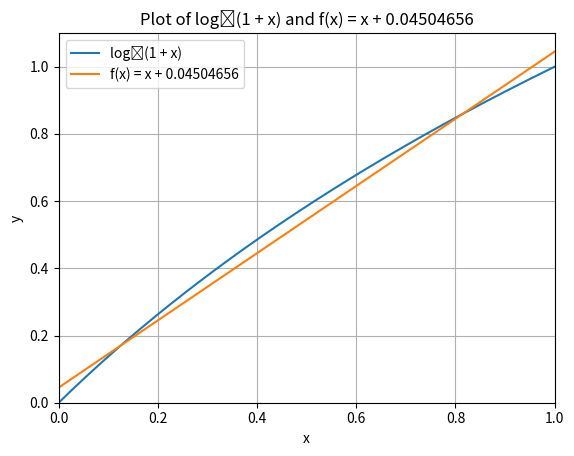

Generate this figure with matplotlib:
import numpy as np
import matplotlib.pyplot as plt

x = np.linspace(0, 1, 1000)  # Generating 1000 equally spaced points between 0 and 1

y1 = np.log2(1 + x)  # Function 1: log₂(1 + x)
y2 = x + 0.04504656  # Function 2: f(x) = x + 0.04504656

plt.plot(x, y1, label='log₂(1 + x)')
plt.plot(x, y2, label='f(x) = x + 0.04504656')
plt.xlabel('x')
plt.ylabel('y')
plt.title('Plot of log₂(1 + x) and f(x) = x + 0.04504656')
plt.xlim(0, 1)  # Adjusting the x-axis limits
plt.ylim(0, 1.1)  # Adjusting the y-axis limits
plt.grid(True)
plt.legend()
plt.show()
